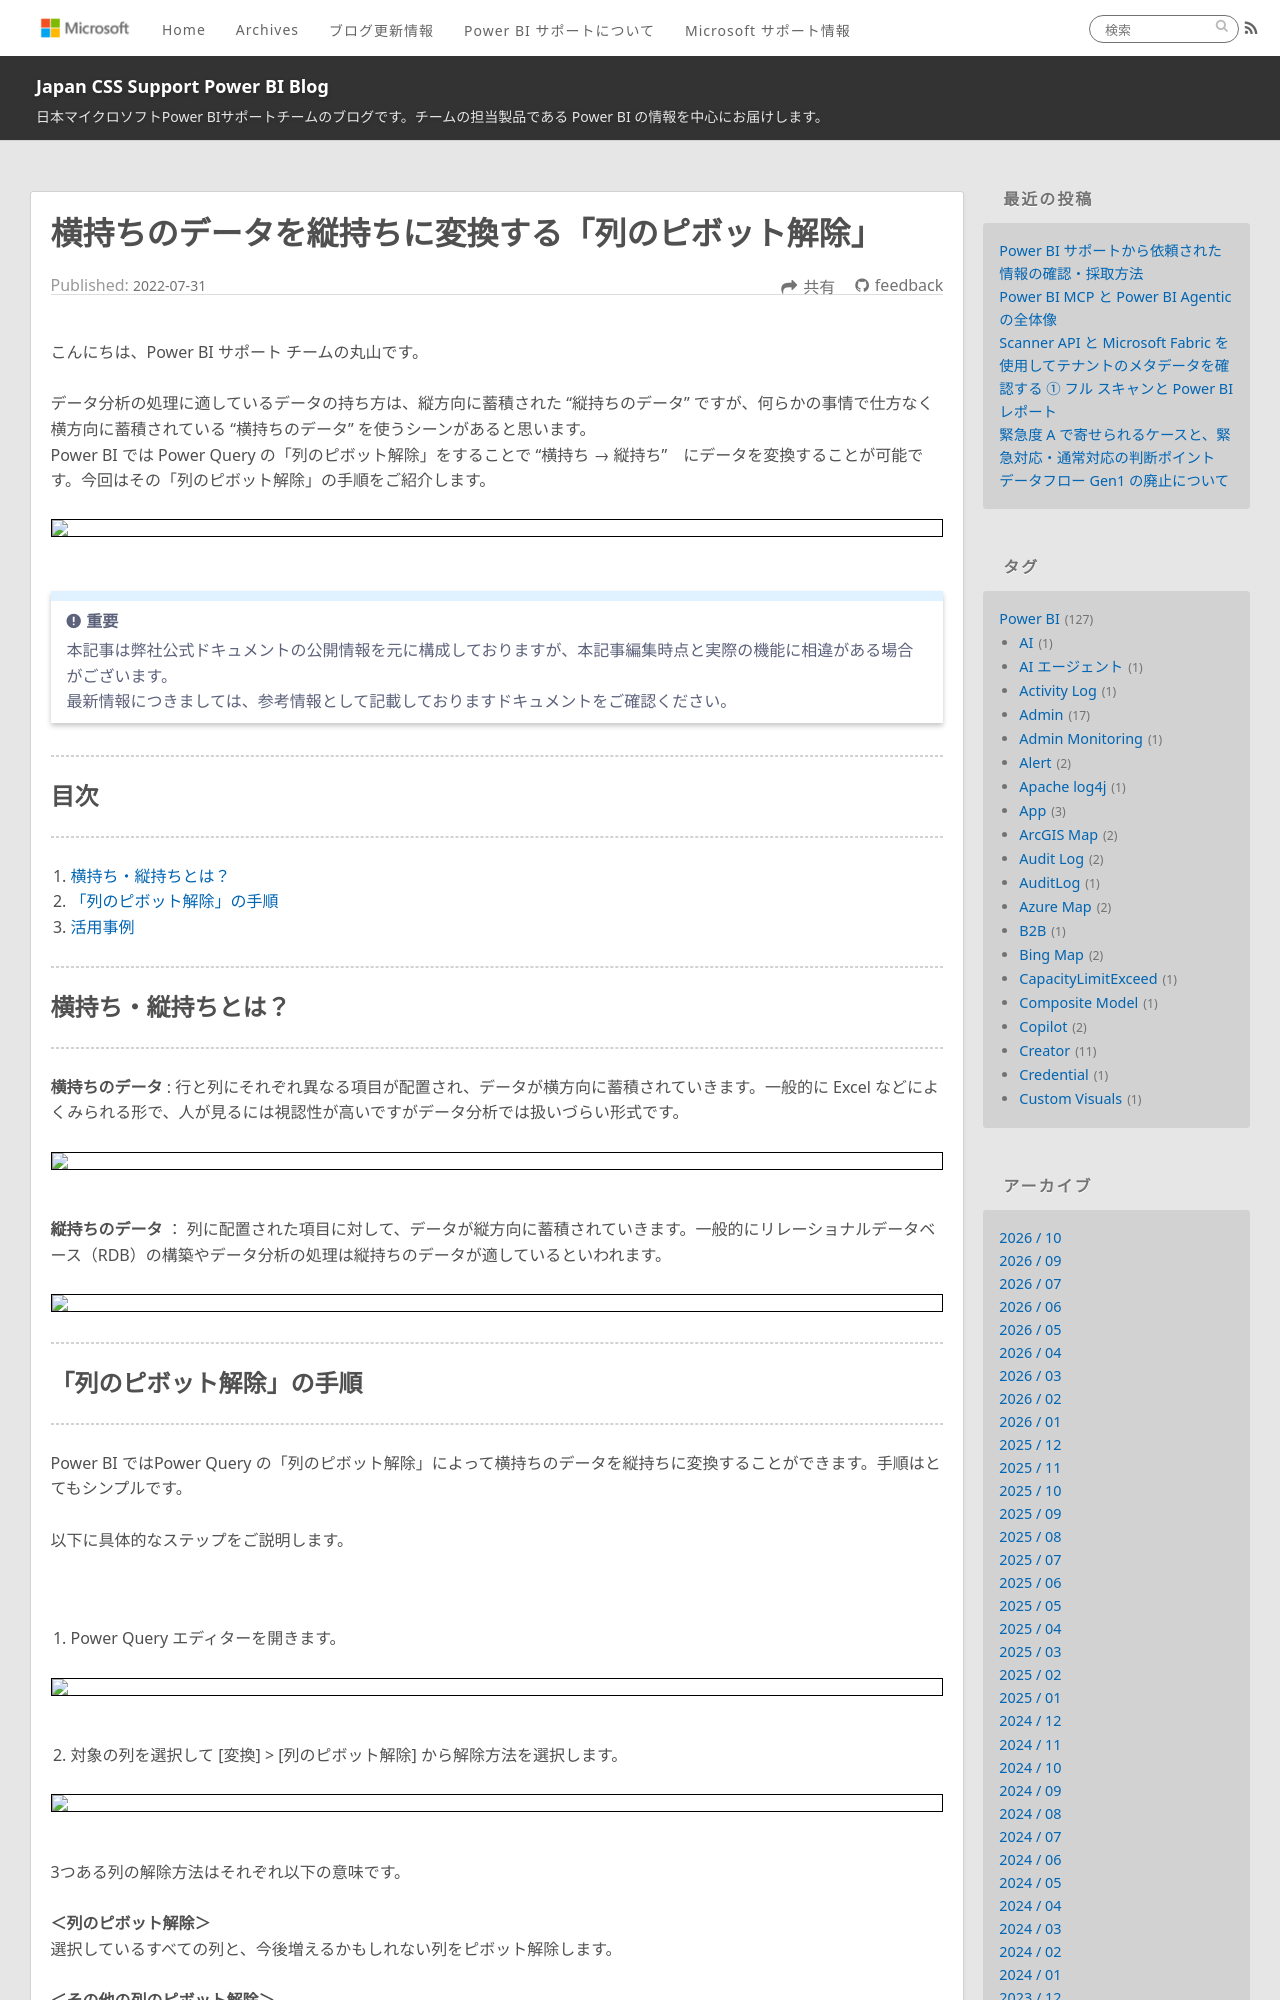

repository: JPBAP-SQLBI/blog · page: powerbi/pbi_dataset_unpivot/index.html · generator: jekyll

---
title: 横持ちのデータを縦持ちに変換する「列のピボット解除」 
date: 2022-07-31 00:00:00
tags:
  - Power BI
  - Power BI Desktop
  - ピボット
  - Creator
---

こんにちは、Power BI サポート チームの丸山です。

データ分析の処理に適しているデータの持ち方は、縦方向に蓄積された “縦持ちのデータ” ですが、何らかの事情で仕方なく横方向に蓄積されている “横持ちのデータ” を使うシーンがあると思います。
Power BI では Power Query の「列のピボット解除」をすることで “横持ち → 縦持ち”　にデータを変換することが可能です。今回はその「列のピボット解除」の手順をご紹介します。

<!-- more -->

<div align="center">
<img src="1.png">
</div>

</br>

> [!IMPORTANT]
> 本記事は弊社公式ドキュメントの公開情報を元に構成しておりますが、本記事編集時点と実際の機能に相違がある場合がございます。
> 最新情報につきましては、参考情報として記載しておりますドキュメントをご確認ください。

---
## 目次
---
1. [横持ち・縦持ちとは？](#横持ち・縦持ちとは？)
2. [「列のピボット解除」の手順](#「列のピボット解除」の手順)
3. [活用事例](#活用事例)


---
